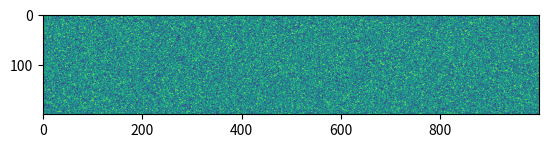
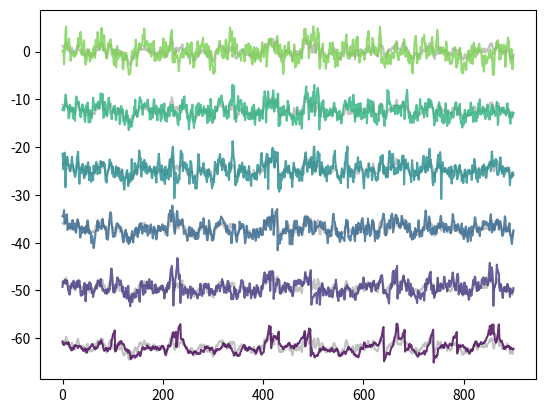

The script that saved these images, in order:
import numpy as np
from matplotlib import pyplot as plt
from matplotlib import cm

N_NODES = 6
N_SYNAPSES = 200
N_C = 100
NUM_FRAMES = 1000


def decay(x, l):
    return x * l


def amplification(x, c, t_c, a, mu, sigma):
    exp_k = np.exp(-1e-1 * np.arange(N_C))
    exp_k = np.flip(exp_k / np.sum(exp_k) * N_C)

    t = t_c - np.sum((c.T * exp_k).T, axis=0)

    # t = t_c - np.sum(c, axis=0)
    zero = np.zeros(x.shape)

    amp = (
        a / (sigma * np.sqrt(2 * np.pi)) * np.exp(-0.5 * np.power((x - mu) / sigma, 2))
    )

    amp = np.minimum(np.maximum(amp, zero), t)
    return amp


def neuron_glia(y, W):
    """y_relu = np.maximum(np.zeros(y.shape), y) * 200 / N_SYNAPSES
    return W @ np.power(y_relu, 2)"""

    return W @ y


def diffusion(x, D):
    return D @ x


def update(x, y, c, W, D, t_c, a, mu, sigma, l, rng):
    c_t = amplification(x, c, t_c, a, mu, sigma)
    c_old = c[1:]

    dec = decay(x, l)
    diff = diffusion(x, D)
    na = neuron_glia(y, W)

    x = x + na + diff + c_t - dec
    y = 0.1 * y + rng.random(N_SYNAPSES) - 0.5
    c = np.concatenate([c_old, c_t.reshape((1, -1))], axis=0)

    return x, y, c


def run_sim():
    # Initial values
    rng = np.random.default_rng(seed=3)
    x = rng.random(N_NODES)
    y = rng.random(N_SYNAPSES) - 0.5
    c = rng.random((N_C, N_NODES))

    W = np.zeros((N_NODES, N_SYNAPSES))
    p_node = -np.power(np.arange(N_NODES), 1.5)
    p_node = p_node - np.amin(p_node) + 1
    p_node = p_node / np.sum(p_node)
    for synapse in range(N_SYNAPSES):
        node = rng.choice(N_NODES, p=p_node)
        W[node, synapse] = rng.random()

    D = np.zeros((N_NODES, N_NODES))
    d = 0.2
    for i in range(N_NODES):
        for j in range(N_NODES):
            if i - j == 1 or j - i == 1:
                D[i, j] = d
                D[i, i] = D[i, i] - d

    t_c = 30
    a = 3
    mu = 4
    sigma = 1
    min_l, max_l = 0.02, 0.3
    l = max_l - np.linspace(min_l, max_l, N_NODES) + min_l

    x_full = np.zeros((N_NODES, NUM_FRAMES))
    y_full = np.zeros((N_SYNAPSES, NUM_FRAMES))
    for i in range(NUM_FRAMES):
        x, y, c = update(x, y, c, W, D, t_c, a, mu, sigma, l, rng)
        x_full[:, i] = x
        y_full[:, i] = y

    x_full = x_full[:, 100:]
    x_mu = np.mean(x_full, axis=1)
    x_full = (x_full.T - x_mu).T
    print(x_mu)

    colors = cm.viridis_r(np.linspace(0.2, 1, N_NODES))

    av_x = np.mean(x_full, axis=0)
    delta_y = np.amax(x_full) - np.amin(x_full)

    _, ax = plt.subplots()
    ax.imshow(y_full)

    _, ax = plt.subplots()
    for node, x_node in enumerate(x_full):
        if node == 0:
            ax.plot(av_x, color="darkgray", alpha=0.7, label="Average")
        else:
            ax.plot(av_x - delta_y * node, color="darkgray", alpha=0.7)

        ax.plot(
            x_node - delta_y * node,
            color=colors[node],
            label=f"Node {node+1}",
            alpha=0.8,
        )

    plt.show()


def main():
    run_sim()


if __name__ == "__main__":
    main()
